Image classification data set "dataset_pest" (dhruvsharma06-web/smart_spray_ai on GitHub). Class labels (5): aphid, beetle, caterpillar, clean foliage, whitefly.

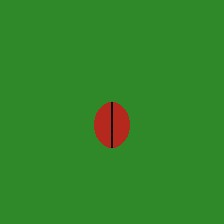
Label: beetle

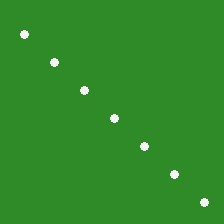
Label: whitefly

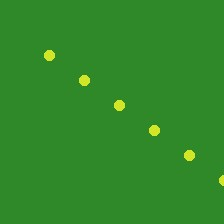
Label: aphid

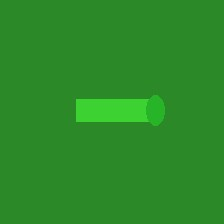
Label: caterpillar

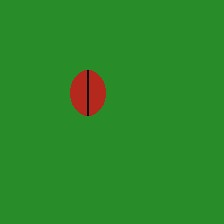
Label: beetle

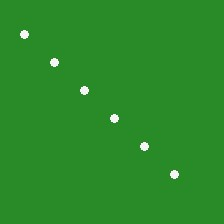
Label: whitefly
